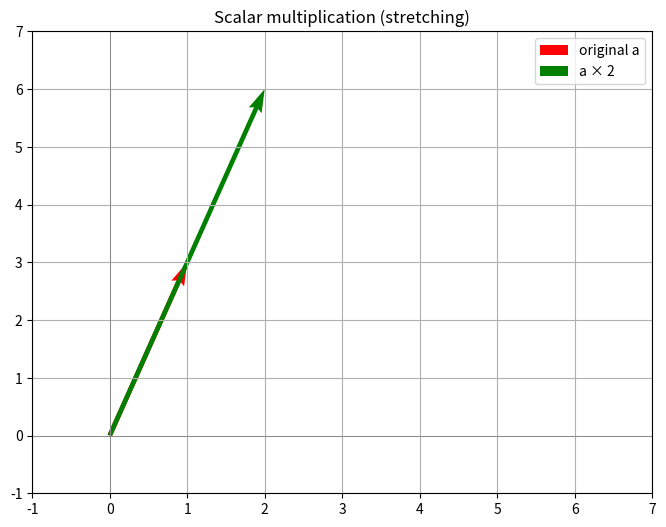

This figure's Python source:
import numpy as np
import matplotlib.pyplot as plt

# Original vector in 2D
a = np.array([1, 3])

# Scalar multiplication (stretching)
scaled = 2 * a

print("Original vector a:", a)
print("a × 2:", scaled)

plt.figure(figsize=(8, 6))

# Original vector (red)
plt.quiver(0, 0, a[0], a[1], angles='xy', scale_units='xy', scale=1, color='red', label='original a')

# Stretched vector (green)
plt.quiver(0, 0, scaled[0], scaled[1], angles='xy', scale_units='xy', scale=1, color='green', label='a × 2')

plt.xlim(-1, 7)
plt.ylim(-1, 7)
plt.grid()
plt.legend()
plt.title("Scalar multiplication (stretching)")
plt.axhline(0, color='gray', lw=0.5)
plt.axvline(0, color='gray', lw=0.5)
plt.show()
